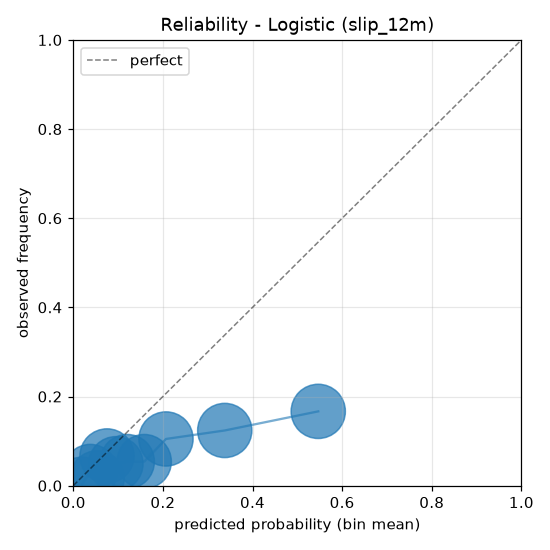

Data behind this chart, as committed beside it:
n, mean_p, mean_y
630, 0.01972, 0.003175
630, 0.03797, 0.03175
630, 0.05338, 0.01746
630, 0.07533, 0.06667
630, 0.09523, 0.04921
630, 0.1206, 0.05397
630, 0.1584, 0.05397
630, 0.2069, 0.1048
630, 0.338, 0.1238
630, 0.5467, 0.1667
